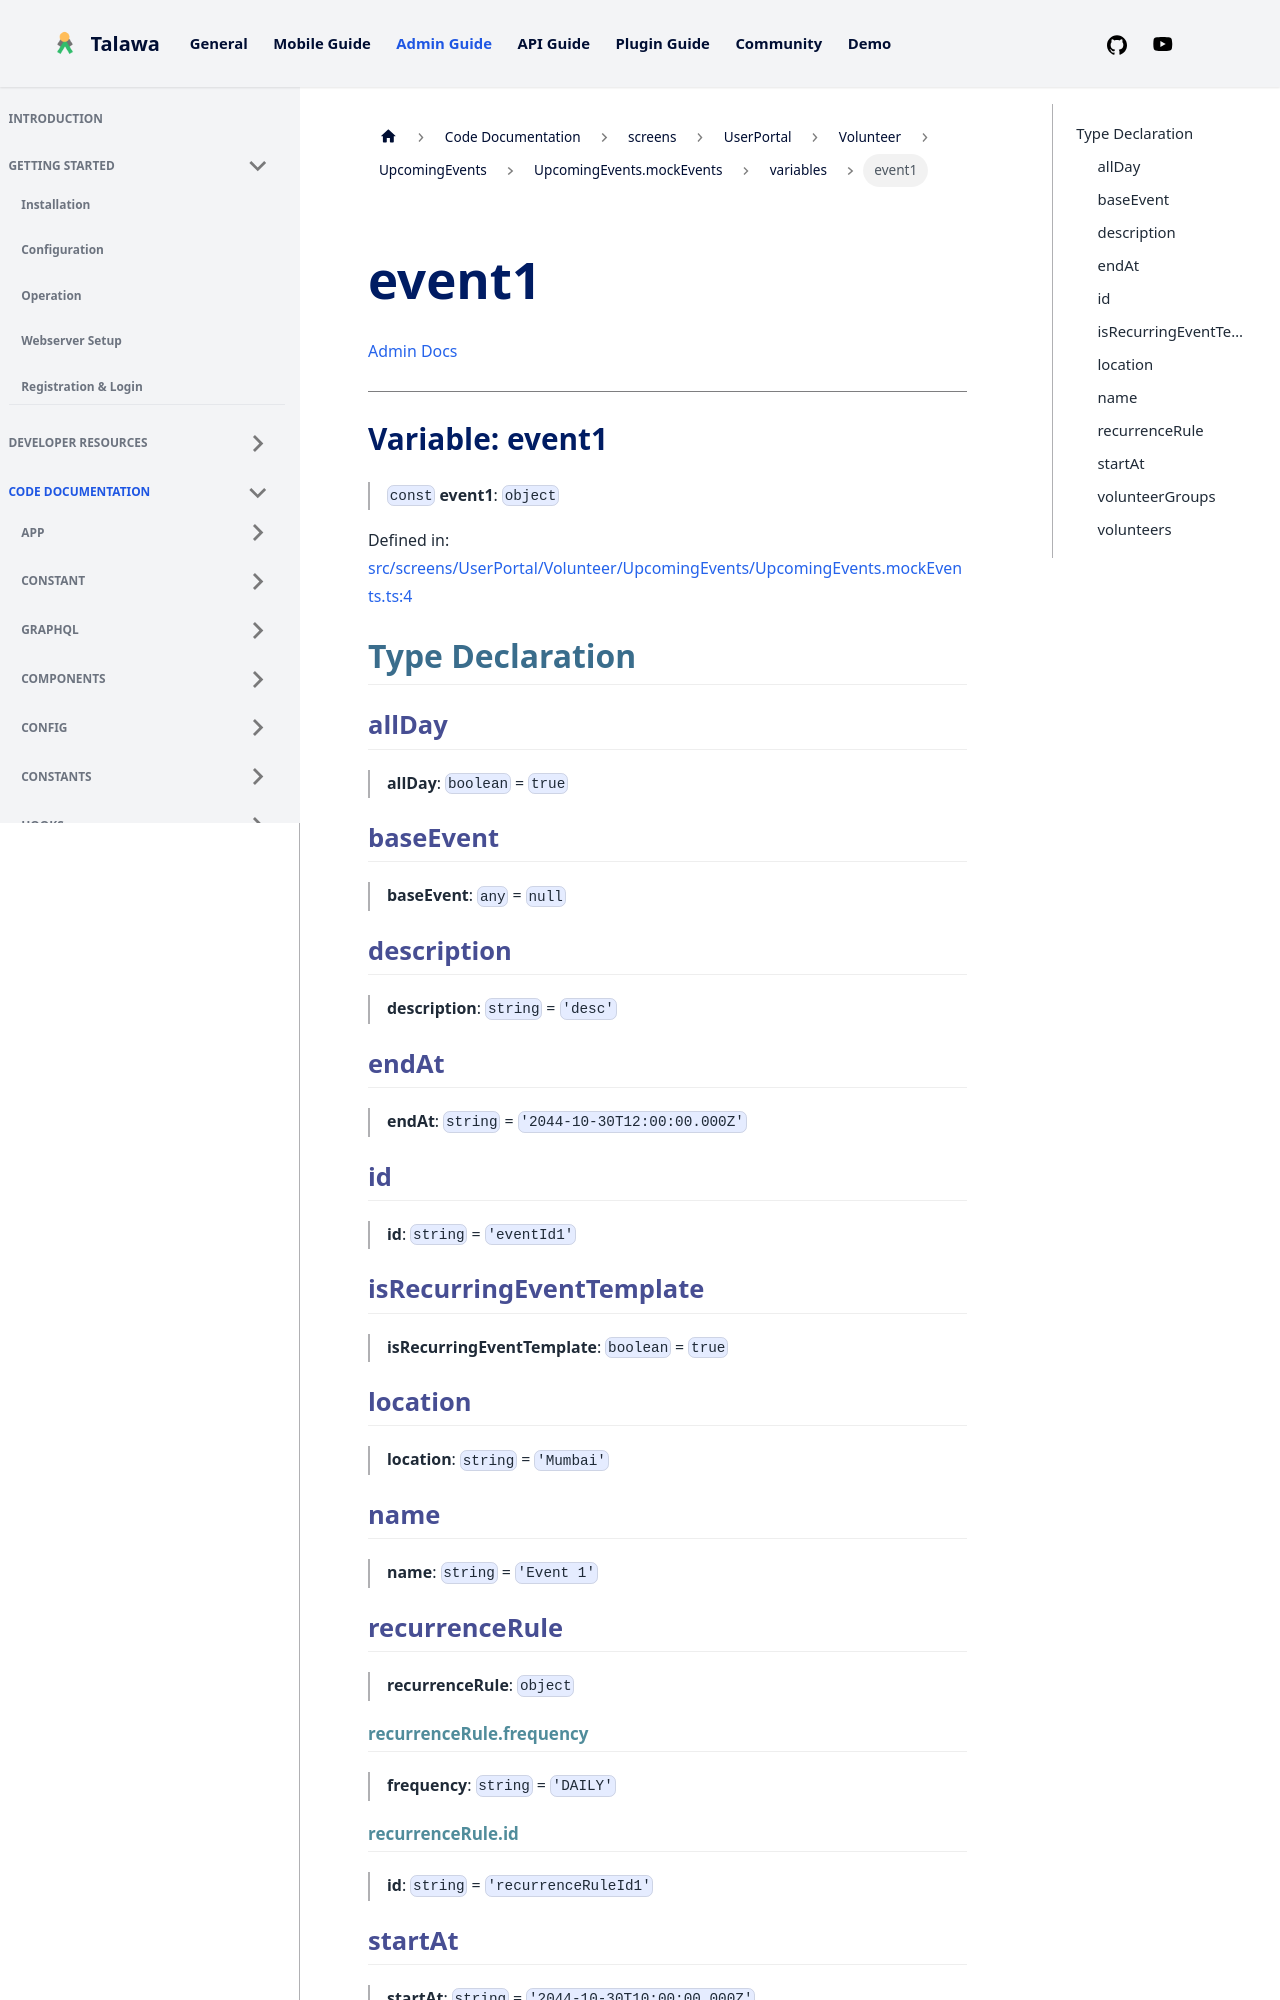

repository: PalisadoesFoundation/talawa-admin · page: docs/auto-docs/screens/UserPortal/Volunteer/UpcomingEvents/UpcomingEvents.mockEvents/variables/event1/index.html · generator: docusaurus

[Admin Docs](/)

***

# Variable: event1

> `const` **event1**: `object`

Defined in: [src/screens/UserPortal/Volunteer/UpcomingEvents/UpcomingEvents.mockEvents.ts:4](https://github.com/PalisadoesFoundation/talawa-admin/blob/main/src/screens/UserPortal/Volunteer/UpcomingEvents/UpcomingEvents.mockEvents.ts#L4)

## Type Declaration

### allDay

> **allDay**: `boolean` = `true`

### baseEvent

> **baseEvent**: `any` = `null`

### description

> **description**: `string` = `'desc'`

### endAt

> **endAt**: `string` = `'2044-10-30T12:00:00.000Z'`

### id

> **id**: `string` = `'eventId1'`

### isRecurringEventTemplate

> **isRecurringEventTemplate**: `boolean` = `true`

### location

> **location**: `string` = `'Mumbai'`

### name

> **name**: `string` = `'Event 1'`
